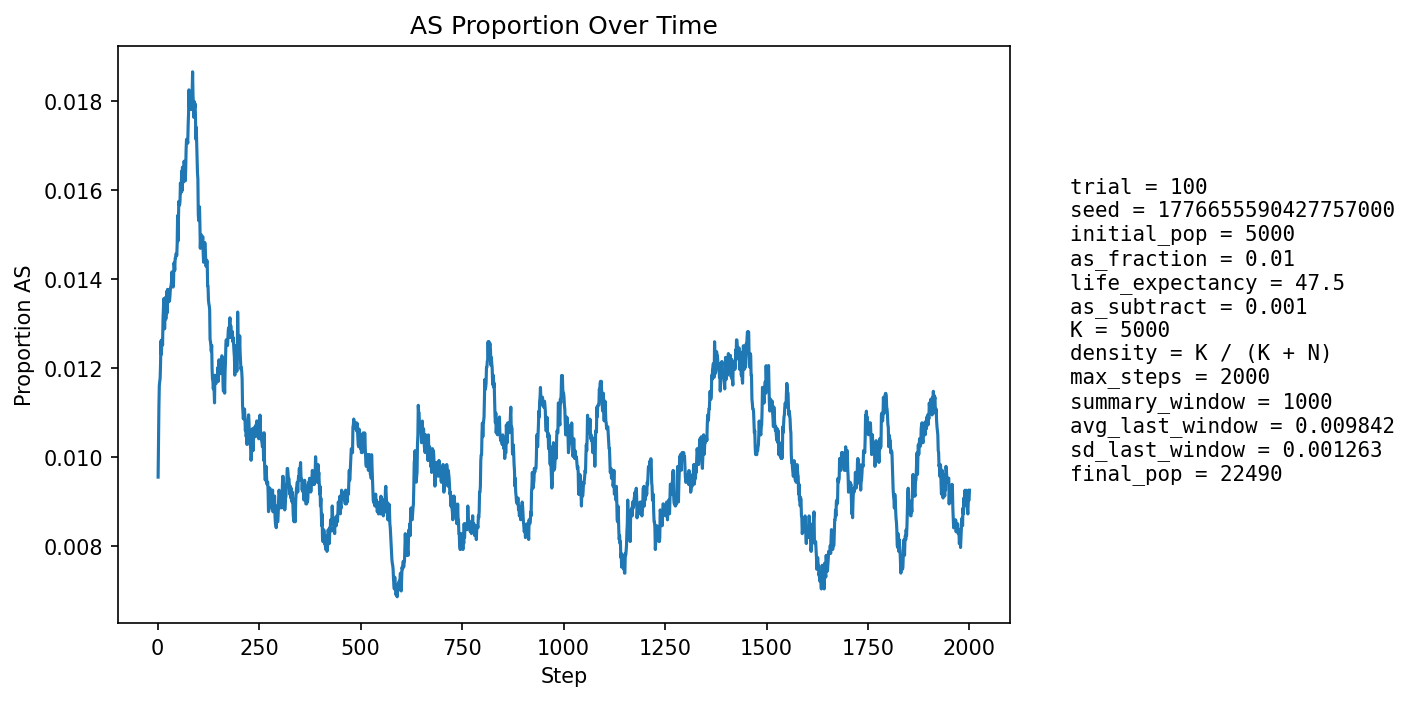

Source data for this figure (header and first rows):
step, population_size, births, newborn_AA, newborn_AS, newborn_SS, prop_newborn_AA, prop_newborn_AS, prop_newborn_SS, prop_repro_AA, prop_repro_AS, prop_AS_population
1, 5868, 1362, 1353, 9, 0, 0.9934, 0.006608, 0.0, 0.9916, 0.008447, 0.009543
2, 6467, 1255, 1242, 13, 0, 0.9896, 0.01036, 0.0, 0.9912, 0.008801, 0.01036
3, 7002, 1190, 1175, 15, 0, 0.9874, 0.01261, 0.0, 0.9908, 0.009158, 0.01114
4, 7495, 1146, 1130, 15, 1, 0.986, 0.01309, 0.0008726, 0.988, 0.012, 0.01161
5, 8209, 1369, 1354, 15, 0, 0.989, 0.01096, 0.0, 0.9892, 0.01081, 0.01169
6, 9007, 1513, 1497, 16, 0, 0.9894, 0.01058, 0.0, 0.9887, 0.01126, 0.01177
7, 9850, 1608, 1589, 19, 0, 0.9882, 0.01182, 0.0, 0.988, 0.01199, 0.01208
8, 10708, 1669, 1645, 24, 0, 0.9856, 0.01438, 0.0, 0.9873, 0.01271, 0.01261
9, 11626, 1771, 1754, 17, 0, 0.9904, 0.009599, 0.0, 0.9872, 0.01276, 0.0123
10, 12599, 1881, 1857, 24, 0, 0.9872, 0.01276, 0.0, 0.9872, 0.01279, 0.01254
11, 13606, 1984, 1956, 28, 0, 0.9859, 0.01411, 0.0, 0.9874, 0.0126, 0.01264
12, 14626, 2071, 2046, 25, 0, 0.9879, 0.01207, 0.0, 0.9877, 0.01232, 0.01251
13, 15533, 2045, 2008, 37, 0, 0.9819, 0.01809, 0.0, 0.9877, 0.01233, 0.01307
14, 16387, 2065, 2031, 34, 0, 0.9835, 0.01646, 0.0, 0.9877, 0.01226, 0.0133
15, 17190, 2111, 2075, 36, 0, 0.9829, 0.01705, 0.0, 0.9875, 0.01251, 0.01355
16, 17953, 2174, 2146, 28, 0, 0.9871, 0.01288, 0.0, 0.9879, 0.01213, 0.01337
17, 18638, 2199, 2180, 19, 0, 0.9914, 0.00864, 0.0, 0.9869, 0.01307, 0.01288
18, 19251, 2213, 2178, 35, 0, 0.9842, 0.01582, 0.0, 0.9864, 0.01357, 0.01325
19, 19807, 2225, 2190, 35, 0, 0.9843, 0.01573, 0.0, 0.9858, 0.01418, 0.01358
20, 20314, 2242, 2221, 21, 0, 0.9906, 0.009367, 0.0, 0.9861, 0.01393, 0.01309
21, 20763, 2252, 2220, 32, 0, 0.9858, 0.01421, 0.0, 0.9865, 0.01351, 0.01329
22, 21145, 2255, 2217, 37, 1, 0.9831, 0.01641, 0.0004435, 0.9861, 0.01394, 0.01371
23, 21467, 2253, 2232, 21, 0, 0.9907, 0.009321, 0.0, 0.9857, 0.01426, 0.01323
24, 21727, 2249, 2209, 40, 0, 0.9822, 0.01779, 0.0, 0.9862, 0.01378, 0.01376
25, 21941, 2252, 2220, 32, 0, 0.9858, 0.01421, 0.0, 0.9865, 0.01346, 0.01376
26, 22114, 2257, 2231, 26, 0, 0.9885, 0.01152, 0.0, 0.9865, 0.01349, 0.01348
27, 22257, 2258, 2223, 35, 0, 0.9845, 0.0155, 0.0, 0.9874, 0.01257, 0.01375
28, 22363, 2255, 2222, 32, 1, 0.9854, 0.01419, 0.0004435, 0.9867, 0.01334, 0.01359
29, 22447, 2252, 2222, 30, 0, 0.9867, 0.01332, 0.0, 0.9861, 0.01387, 0.0135
30, 22512, 2250, 2218, 32, 0, 0.9858, 0.01422, 0.0, 0.9867, 0.01328, 0.01359
31, 22553, 2248, 2213, 35, 0, 0.9844, 0.01557, 0.0, 0.9866, 0.01342, 0.01375
32, 22581, 2247, 2212, 35, 0, 0.9844, 0.01558, 0.0, 0.986, 0.01397, 0.01382
33, 22596, 2244, 2212, 32, 0, 0.9857, 0.01426, 0.0, 0.9863, 0.01373, 0.01385
34, 22603, 2242, 2209, 33, 0, 0.9853, 0.01472, 0.0, 0.9865, 0.01349, 0.01394
35, 22603, 2241, 2204, 36, 1, 0.9835, 0.01606, 0.0004462, 0.9859, 0.01414, 0.01416
36, 22599, 2240, 2213, 27, 0, 0.9879, 0.01205, 0.0, 0.9861, 0.01391, 0.01394
37, 22592, 2240, 2207, 33, 0, 0.9853, 0.01473, 0.0, 0.9861, 0.01391, 0.01403
38, 22583, 2239, 2212, 27, 0, 0.9879, 0.01206, 0.0, 0.9858, 0.01425, 0.01382
39, 22574, 2238, 2206, 32, 0, 0.9857, 0.0143, 0.0, 0.9856, 0.01442, 0.01391
40, 22565, 2237, 2197, 40, 0, 0.9821, 0.01788, 0.0, 0.9859, 0.0141, 0.01436
41, 22557, 2238, 2204, 34, 0, 0.9848, 0.01519, 0.0, 0.9856, 0.01443, 0.01432
42, 22548, 2237, 2207, 29, 1, 0.9866, 0.01296, 0.000447, 0.986, 0.01403, 0.01419
43, 22539, 2237, 2198, 38, 1, 0.9826, 0.01699, 0.000447, 0.986, 0.01396, 0.01446
44, 22532, 2236, 2202, 34, 0, 0.9848, 0.01521, 0.0, 0.9856, 0.01437, 0.01447
45, 22524, 2236, 2200, 36, 0, 0.9839, 0.0161, 0.0, 0.9855, 0.01446, 0.01456
46, 22516, 2235, 2202, 33, 0, 0.9852, 0.01477, 0.0, 0.9859, 0.01406, 0.01457
47, 22508, 2235, 2204, 31, 0, 0.9861, 0.01387, 0.0, 0.9857, 0.01431, 0.01453
48, 22502, 2235, 2196, 39, 0, 0.9826, 0.01745, 0.0, 0.9854, 0.01464, 0.0148
49, 22498, 2235, 2189, 46, 0, 0.9794, 0.02058, 0.0, 0.9852, 0.0148, 0.01542
50, 22492, 2235, 2212, 23, 0, 0.9897, 0.01029, 0.0, 0.9849, 0.01513, 0.01485
51, 22489, 2235, 2194, 41, 0, 0.9817, 0.01834, 0.0, 0.985, 0.01498, 0.01534
52, 22486, 2235, 2193, 42, 0, 0.9812, 0.01879, 0.0, 0.9849, 0.01506, 0.01574
53, 22481, 2234, 2201, 33, 0, 0.9852, 0.01477, 0.0, 0.9842, 0.01579, 0.01566
54, 22476, 2235, 2200, 34, 1, 0.9843, 0.01521, 0.0004474, 0.9845, 0.01547, 0.01566
55, 22469, 2235, 2195, 39, 1, 0.9821, 0.01745, 0.0004474, 0.9843, 0.01572, 0.01576
56, 22471, 2235, 2193, 42, 0, 0.9812, 0.01879, 0.0, 0.9839, 0.01613, 0.01615
57, 22469, 2235, 2204, 31, 0, 0.9861, 0.01387, 0.0, 0.984, 0.01604, 0.01593
58, 22468, 2235, 2198, 37, 0, 0.9834, 0.01655, 0.0, 0.984, 0.01596, 0.01602
59, 22467, 2235, 2189, 46, 0, 0.9794, 0.02058, 0.0, 0.9836, 0.01637, 0.01642
60, 22467, 2235, 2209, 26, 0, 0.9884, 0.01163, 0.0, 0.9835, 0.01645, 0.01598
... 1,940 more rows
